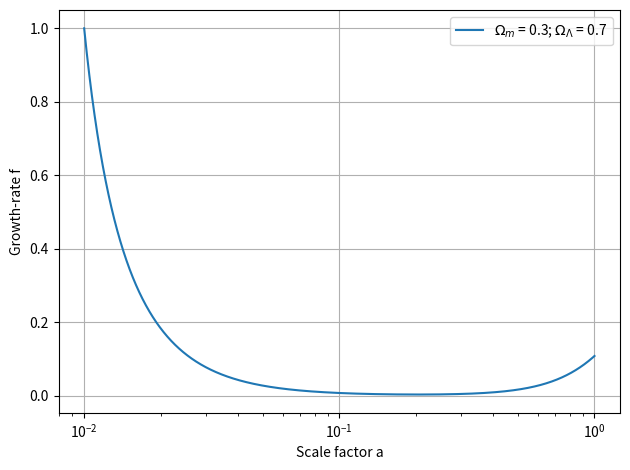

Source code (Python):
import numpy as np
import matplotlib.pyplot as plt
from scipy.integrate import odeint

# Constantes cosmologiques
H_0 = 73.2  # km/s/Mpc
Omega_m = 0.3
Omega_Lambda = 1 - Omega_m

# Equation : f \prime + f^2 + \left( 2 + \frac{H\prime}{H} \right) f - \frac{3}{2}\frac{\Omega_m}{\Omega_m + \Omega_\lambda a^3} = 0

def H(a):
    return H_0 *np.sqrt(Omega_m * a**-3 + Omega_Lambda)

def H_prime_over_H(a):
    #H'/H = dH/dlna /H = dlnH/dlna = -3/2*Omega_m(a)
    return -1.5 * Omega_m_a(a)

def Omega_m_a(a):
    return Omega_m / (Omega_m + Omega_Lambda * a **-3)

def df_over_dlna(f, ln_a):
    #f' = df/dlna
    a = np.exp(ln_a)
    #f' = - f² - \left( 2 + \frac{H\prime}{H} \right) f + \frac{3}{2}\Omega_m(a) 
    deriv = -f**2 - (2 + H_prime_over_H(a))*f + 1.5*Omega_m_a(a)
    return deriv

#-- Definition of \"time\" = ln(a)
a = 10.**np.linspace(-2, 0, 10000)  #de 10**-2 à 10**0
ln_a = np.log(a)

#-- Initial condition pour z bien supérieur à 1 (2)
f0 = 1
f = odeint(df_over_dlna, f0, ln_a)

#- Make the figure
plt.figure()
plt.plot(a, f, label= f'$\Omega_m$ = {Omega_m}; $\Omega_\Lambda$ = {Omega_Lambda}')
plt.xlabel('Scale factor a')
plt.ylabel('Growth-rate f')
plt.xscale('log')
plt.grid(True)
plt.legend()
plt.tight_layout()
plt.show()
